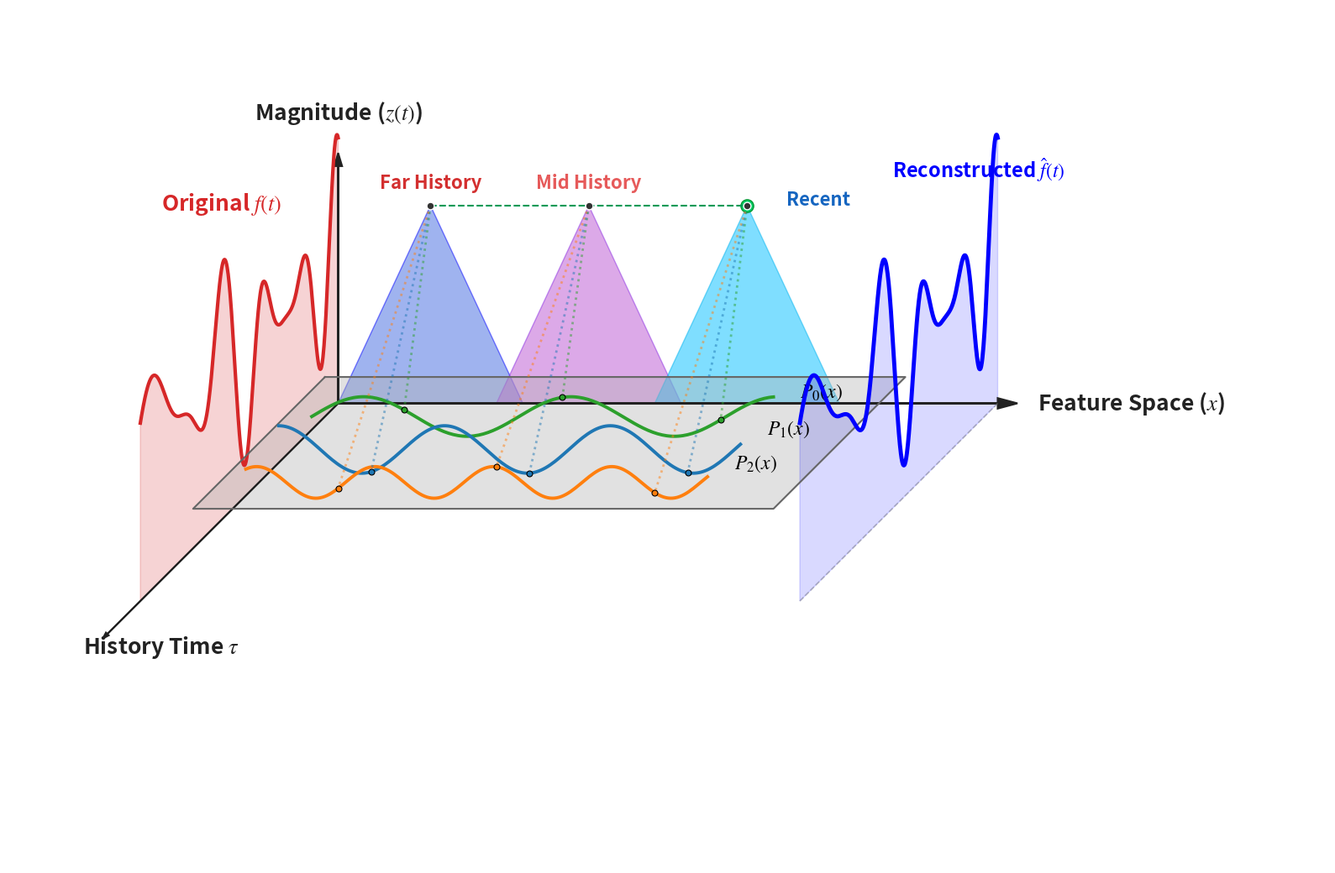

Here is the Python script that generated this plot:
# 🔥 核心修复：强制使用无界面后端，彻底解决PyCharm报错
import matplotlib
matplotlib.use('Agg')  # 不弹窗，直接渲染保存图片
from numpy.polynomial.legendre import Legendre  # HiPPO基于勒让德多项式
import numpy as np
import matplotlib.pyplot as plt
plt.rcParams['font.family'] = ['Times New Roman', 'Arial', 'sans-serif']
plt.rcParams['mathtext.fontset'] = 'stix'
plt.rcParams['axes.unicode_minus'] = False
# ====================== 1. 斜二测投影（匹配原图斜轴风格） ======================
def project(x, t, z, k=0.5):
    cx = x - k * t
    cy = z - k * t
    return cx, cy

# ====================== 2. 创建画布 ======================
fig, ax = plt.subplots(figsize=(16, 12), dpi=300)
ax.set_aspect('equal')
ax.set_facecolor('white')

# 隐藏边框刻度（和原图一致）
ax.set_xticks([])
ax.set_yticks([])
ax.grid(False)
ax.spines[['top', 'right', 'bottom', 'left']].set_visible(False)

# ====================== 3. 绘制三个三角形 ======================
tri_left_3d   = [(0, 0, 0), (1.4, 0, 0), (0.7, 0, 1.5)]
tri_mid_3d    = [(1.2, 0, 0), (2.6, 0, 0), (1.9, 0, 1.5)]
tri_right_3d  = [(2.4, 0, 0), (3.8, 0, 0), (3.1, 0, 1.5)]

tri_left_2d   = np.array([project(x, t, z) for x, t, z in tri_left_3d])
tri_mid_2d    = np.array([project(x, t, z) for x, t, z in tri_mid_3d])
tri_right_2d  = np.array([project(x, t, z) for x, t, z in tri_right_3d])

# 色彩转为鲜明的高对比度色：明蓝、品紫、天蓝
ax.fill(tri_left_2d[:,0], tri_left_2d[:,1], color='#4169E1', alpha=0.5, edgecolor='#0000FF')
ax.fill(tri_mid_2d[:,0], tri_mid_2d[:,1], color='#BA55D3', alpha=0.5, edgecolor='#8A2BE2')
ax.fill(tri_right_2d[:,0], tri_right_2d[:,1], color='#00BFFF', alpha=0.5, edgecolor='#00B2EE')

# ====================== 4. 结构化保持虚线 ======================
v_left  = project(0.7, 0, 1.5)
v_mid   = project(2.1, 0, 1.5)
v_right = project(3.1, 0, 1.5)
ax.plot([v_left[0], v_right[0]], [v_left[1], v_right[1]], '--', color='#009955', linewidth=1.5)

# ====================== 5. 绘制模拟信号曲线（历史时间-幅度平面） ======================
t_signal = np.linspace(0, 3, 600)  # 采样点提升至 600 以支撑更极端的动态
# 振幅调制增强（高低明显） + 频率调制增强（疏密明显）
env = 0.5 + 0.45 * np.cos(4 * t_signal)
# 加入偏移量 +1.3 以确保结尾处（t=3）信号处于下降趋势
phase = 5 * t_signal + 12 * np.sin(0.6 * t_signal) + 1.3
z_signal = env * np.sin(phase) + 1.1
cx_signal, cy_signal = project(0, t_signal, z_signal)
ax.plot(cx_signal, cy_signal, color='#D62728', linewidth=3.0, label='Original Signal')

# 添加左侧红色曲线到时间t轴的垂直阴影面
cx_signal_base, cy_signal_base = project(0, t_signal, 0)
fill_sig_x = np.concatenate([cx_signal, cx_signal_base[::-1]])
fill_sig_y = np.concatenate([cy_signal, cy_signal_base[::-1]])
ax.fill(fill_sig_x, fill_sig_y, color='#D62728', alpha=0.2)
ax.text(cx_signal[0] - 0.43, cy_signal[0] - 0.5, r'Original $f(t)$',
        fontsize=19, fontweight='bold', color='#D62728',
        ha='right', va='center',  # 水平右对齐，垂直居中对齐
        zorder=10)

# ====================== 6. 绘制幅度0底面投影 ======================
# 核心修改：将信号的z值映射到底面的x轴，t不变，z=0
# x_proj = z_signal  # 把幅度z作为底面的x坐标
# cx_proj, cy_proj = project(x_proj+0.2, t_signal, 0)  # 底面投影点：(x=z_signal, t, z=0)
# ax.plot(cx_proj, cy_proj, color='#993399', linewidth=2, label='底面投影')  # 紫色线
# ====================== 6. 绘制右侧底面投影（带填充颜色） ======================
# ====================== 6. 绘制右侧底面投影（带纯色填充，必生效） ======================
# x_proj = z_signal
# cx_proj, cy_proj = project(x_proj+0.2, t_signal, 0)
# ax.plot(cx_proj, cy_proj, color='#993399', linewidth=2, label='底面投影')
# # 右侧底面基线
# base_cx, base_cy = project(0, t_signal, 0)
# # 闭合填充（核心修复，直接填充区域）
# fill_x = np.concatenate([cx_proj, base_cx[::-1]])
# fill_y = np.concatenate([cy_proj, base_cy[::-1]])
# ax.fill(fill_x, fill_y, color='#993399', alpha=0.3)
#
# indices = np.linspace(0, len(t_signal)-1, 10, dtype=int)
# for i in indices:
#     ax.plot([cx_signal[i], cx_proj[i]], [cy_signal[i], cy_proj[i]], 'b--', linewidth=1, alpha=0.2)

# 基的绘制
# ====================== 7. 绘制HiPPO基（黑色曲线分层，贴合你的图） ======================
# ====================== 7. 绘制高度不为0的灰色截面及其内波动的特征基 ======================
# 将截面往上移，与坐标轴位置相当，单高度不为0
z_plane = 0.1  
# 画类似手绘图中的斜向灰色截面
t_plane_min, t_plane_max = -0.2, 1.8
x_plane_min, x_plane_max = -0.2, 4.2
corners = [
    project(x_plane_min, t_plane_min, z_plane),
    project(x_plane_max, t_plane_min, z_plane),
    project(x_plane_max, t_plane_max, z_plane),
    project(x_plane_min, t_plane_max, z_plane)
]
px = [c[0] for c in corners] + [corners[0][0]]
py = [c[1] for c in corners] + [corners[0][1]]
ax.fill(px, py, color='#b5b5b5', alpha=0.4, zorder=1) # 灰色截面
ax.plot(px, py, color='#666666', linewidth=1.5, zorder=2)

x_hippo = np.linspace(0, 3.5, 200)
t_list = [0.4, 0.9, 1.4]
colors = ['#2CA02C', '#1F77B4', '#FF7F0E']  # 学术经典配色：绿、蓝、橙

# 改为明显的截面上波动的曲线
def hippo(x, order):
    if order == 0:
        return 0.15 * np.sin(4 * x)
    elif order == 1:
        return 0.18 * np.cos(5 * x)
    elif order == 2:
        return 0.12 * np.sin(7 * x + 1)
    return np.zeros_like(x)

tri_list_3d = [tri_left_3d, tri_mid_3d, tri_right_3d]
for idx, (t0, c) in enumerate(zip(t_list, colors)):
    # 将基函数偏移至截面高度作画
    z = hippo(x_hippo, idx) + z_plane
    cx, cy = project(x_hippo, t0, z)
    
    # 截面上波动的基底曲线
    ax.plot(cx, cy, color=c, linewidth=2.8, zorder=3)

    # 每一条基进行标注
    label_pt = project(3.6, t0, hippo(np.array([3.6]), idx)[0] + z_plane)
    ax.text(label_pt[0] + 0.1, label_pt[1], f'$P_{idx}(x)$', color='black', fontsize=17, fontweight='bold', zorder=6)

# 亮点：每个三角形的最顶点（代表特定时刻的记忆窗口状态）都与所有的特征基相连
# 体现：同一个时序截面里的信息，是被拆解投影到了 P0, P1, P2 等多个正交基的组合上的
for tri in tri_list_3d:
    # 1. 计算三角形顶点的投影坐标
    # 注意：tri[2] 通常代表三角形的顶点 (x, t, z)
    pt_peak = project(tri[2][0], tri[2][1], tri[2][2])

    # 【新增】绘制顶点（源点）：深色中心 + 白色描边
    ax.scatter(pt_peak[0], pt_peak[1], color='#333', s=40,
               edgecolor='white', linewidth=1, zorder=10,
               label='State Feature' if 'State Feature' not in [t.get_label() for t in ax.texts] else "")

    # 2. 遍历基函数，绘制连线与落点
    for base_idx, (t0, c) in enumerate(zip(t_list, colors)):
        # 计算在第 base_idx 条基上的 Z 轴落点
        # 这里的 z_plane 是你定义的基函数基准高度
        z_base_pt = hippo(np.array([tri[2][0]]), base_idx)[0] + z_plane
        pt_base = project(tri[2][0], t0, z_base_pt)

        # --- 绘制虚连线 ---
        ax.plot([pt_peak[0], pt_base[0]], [pt_peak[1], pt_base[1]],
                color=c, linestyle=':', lw=2, alpha=0.5, zorder=5)

        # --- 【核心新增】绘制基空间落点（投影点） ---
        # 颜色与对应的基函数保持一致，突出映射关系
        ax.scatter(pt_base[0], pt_base[1], color=c, s=25,
                   edgecolor='black', linewidth=0.8, marker='o', zorder=10)
# ====================== 7.5 重构黑色轨迹（严格与左侧一致） ======================
# 读取原信号 t_signal, z_signal，保证黑线外形100%一致
t_recon = t_signal
env_recon = 0.5 + 0.45 * np.cos(4 * t_recon)
phase_recon = 5 * t_recon + 12 * np.sin(0.6 * t_recon) + 1.3
z_recon = env_recon * np.sin(phase_recon) + 1.1

cx_recon, cy_recon = project(5.0, t_recon, z_recon)
ax.plot(cx_recon, cy_recon, color='blue', linewidth=3.5, zorder=20)

# 底面参考线
cx_r_base, cy_r_base = project(5.0, t_recon, 0)
ax.plot(cx_r_base, cy_r_base, color='gray', linewidth=1.2, linestyle='--', alpha=0.5)

# 增加右侧黑色曲线到时间t轴平面的阴影面
fill_recon_x = np.concatenate([cx_recon, cx_r_base[::-1]])
fill_recon_y = np.concatenate([cy_recon, cy_r_base[::-1]])
ax.fill(fill_recon_x, fill_recon_y, color='blue', alpha=0.15)

# 黑线的起点标注，不再与内部三角形强行相连
black_start = project(4.5, 0, z_recon[0])
ax.text(black_start[0] - 0.3, black_start[1] -0.3, r'Reconstructed $\hat{f}(t)$',
        fontsize=17, fontweight='bold', color='blue')
# ====================== 8. 文字标注（适配参考图说明） ======================
v_left_raw  = project(tri_left_3d[2][0], tri_left_3d[2][1], tri_left_3d[2][2])
v_mid_raw   = project(tri_mid_3d[2][0], tri_mid_3d[2][1], tri_mid_3d[2][2])
v_right_raw = project(tri_right_3d[2][0], tri_right_3d[2][1], tri_right_3d[2][2])

# 远期标注
ax.text(float(v_left_raw[0]), float(v_left_raw[1]+0.13), 'Far History', fontsize=16, color='#D32F2F', ha='center', fontweight='bold')
# 中期标注
ax.text(float(v_mid_raw[0]), float(v_mid_raw[1]+0.13), 'Mid History', fontsize=16, color='#E65A5A', ha='center', fontweight='bold')
# 近期标注
ax.text(float(v_right_raw[0]+0.3), float(v_right_raw[1]), 'Recent', fontsize=16, color='#1565C0', fontweight='bold')

ax.scatter(v_right[0], v_right[1], color='#00CC66', s=120, edgecolor='#009933')
# ax.text((v_left[0]+v_right[0])/2, v_left[1]+0.15, 'Structural Invariance', fontsize=17, fontweight='bold', color='#006633', ha='center')

# ====================== 8. 绘制坐标轴 ======================
origin = project(0,0,0)

# 1. X轴：强调多项式投影空间
x_end = project(5, 0, 0)
ax.arrow(origin[0], origin[1], x_end[0]-origin[0], x_end[1]-origin[1],
         head_width=0.08, head_length=0.15, fc='#222', ec='#222', linewidth=1.5)
# 使用 Latent Space 或 Polynomial Space，配上花体 P
ax.text(float(x_end[0]+0.3), float(x_end[1]-0.05), r'Feature Space ($x$)', 
        fontsize=19, fontweight='bold', color='#222')

# 2. T轴：强调历史时间窗口（通常用 \tau 表示历史偏移）
t_end = project(0, 3.5, 0)
ax.arrow(origin[0], origin[1], t_end[0]-origin[0], t_end[1]-origin[1],
         head_width=0.03, head_length=0.05, fc='#222', ec='#222', linewidth=1.5)
ax.text(float(t_end[0]+1.0), float(t_end[1]-0.15), r'History Time $\tau$', 
        fontsize=19, fontweight='bold', color='#222', ha='right')

# 3. Z轴：强调信号的幅度或状态值
z_end = project(0, 0, 1.8)
ax.arrow(origin[0], origin[1], z_end[0]-origin[0], z_end[1]-origin[1],
         head_width=0.06, head_length=0.1, fc='#222', ec='#222', linewidth=1.5)
ax.text(float(z_end[0]), float(z_end[1]+0.35), r'Magnitude ($z(t)$)',
        fontsize=19, fontweight='bold', color='#222', ha='center')

# ====================== 9. 🔥 直接保存图片（绝对不报错） ======================
ax.set_xlim(-2.5, 7.5)
ax.set_ylim(-3.5, 3.0)
plt.tight_layout()
plt.savefig('最终图表hippo.png', dpi=300, bbox_inches='tight')
# print("✅ 图表已保存！在代码文件夹中找到：最终图表.png")
